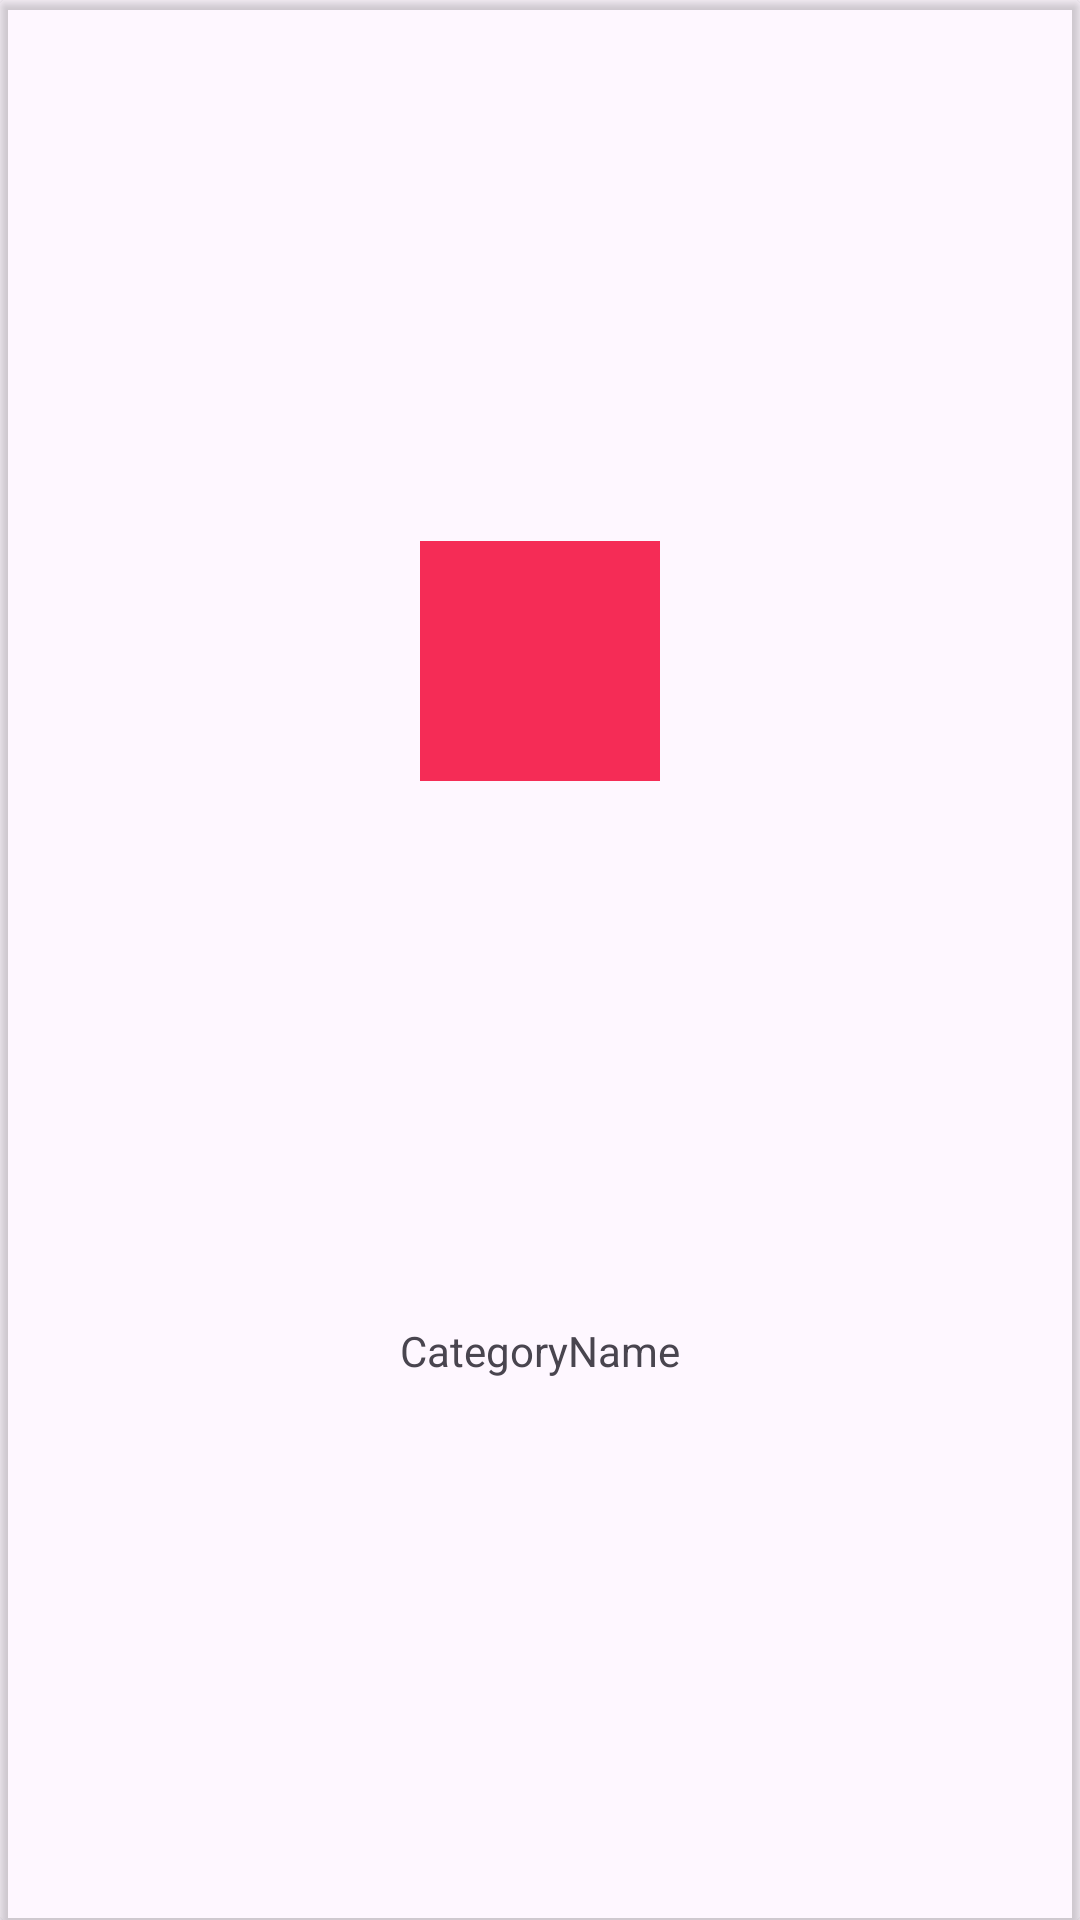

The Android layout XML behind this screen, and the referenced resources:
<!-- AndroidManifest.xml: application theme Theme.MyFood -->
<!-- res/layout/cardv_category_items.xml -->
<?xml version="1.0" encoding="utf-8"?>
<androidx.cardview.widget.CardView xmlns:android="http://schemas.android.com/apk/res/android"
    xmlns:app="http://schemas.android.com/apk/res-auto"
    android:layout_width="match_parent"
    android:layout_height="wrap_content"
    android:padding="10dp"
    android:backgroundTint="@android:color/transparent"
    android:layout_margin="10dp">

    <androidx.constraintlayout.widget.ConstraintLayout
        android:layout_width="match_parent"
        android:layout_height="match_parent"
        android:backgroundTint="@android:color/transparent">

        <ImageView
            android:id="@+id/imgCategoryItem"
            android:layout_width="80dp"
            android:layout_height="80dp"
            android:src="@color/accent"
            app:layout_constraintBottom_toTopOf="@id/txtCategoryName"
            app:layout_constraintEnd_toEndOf="parent"
            app:layout_constraintStart_toStartOf="parent"
            app:layout_constraintTop_toTopOf="parent" />


        <TextView
            android:id="@+id/txtCategoryName"
            android:layout_width="match_parent"
            android:layout_height="wrap_content"
            android:gravity="center"
            android:text="CategoryName"
            app:layout_constraintBottom_toBottomOf="parent"
            app:layout_constraintEnd_toEndOf="@id/imgCategoryItem"
            app:layout_constraintStart_toStartOf="@id/imgCategoryItem"
            app:layout_constraintTop_toBottomOf="@id/imgCategoryItem" />


    </androidx.constraintlayout.widget.ConstraintLayout>

</androidx.cardview.widget.CardView>
<!-- resources referenced by this layout -->
<resources>
  <color name="accent">#f52c56</color>
  <style name="Theme.MyFood" parent="Base.Theme.MyFood" />
  <style name="Base.Theme.MyFood" parent="Theme.Material3.Light.NoActionBar">
          <item name="fontFamily">@font/myfont</item>
          <item name="colorPrimary">@color/primary</item>
          <item name="colorPrimaryVariant">@color/accent</item>
          <item name="colorOnPrimary">@color/white</item>
          <item name="colorSecondary">@color/teal_200</item>
          <item name="colorSecondaryVariant">@color/teal_700</item>
          <item name="colorOnSecondary">@color/black</item>
          <item name="android:statusBarColor" tools:TargetApi="l">?attr/colorPrimaryVariant</item>
      </style>
  <color name="primary">#f52c56</color>
  <color name="white">#FFFFFFFF</color>
  <color name="teal_200">#FF03DAC5</color>
  <color name="teal_700">#FF018786</color>
  <color name="black">#FF000000</color>
</resources>
